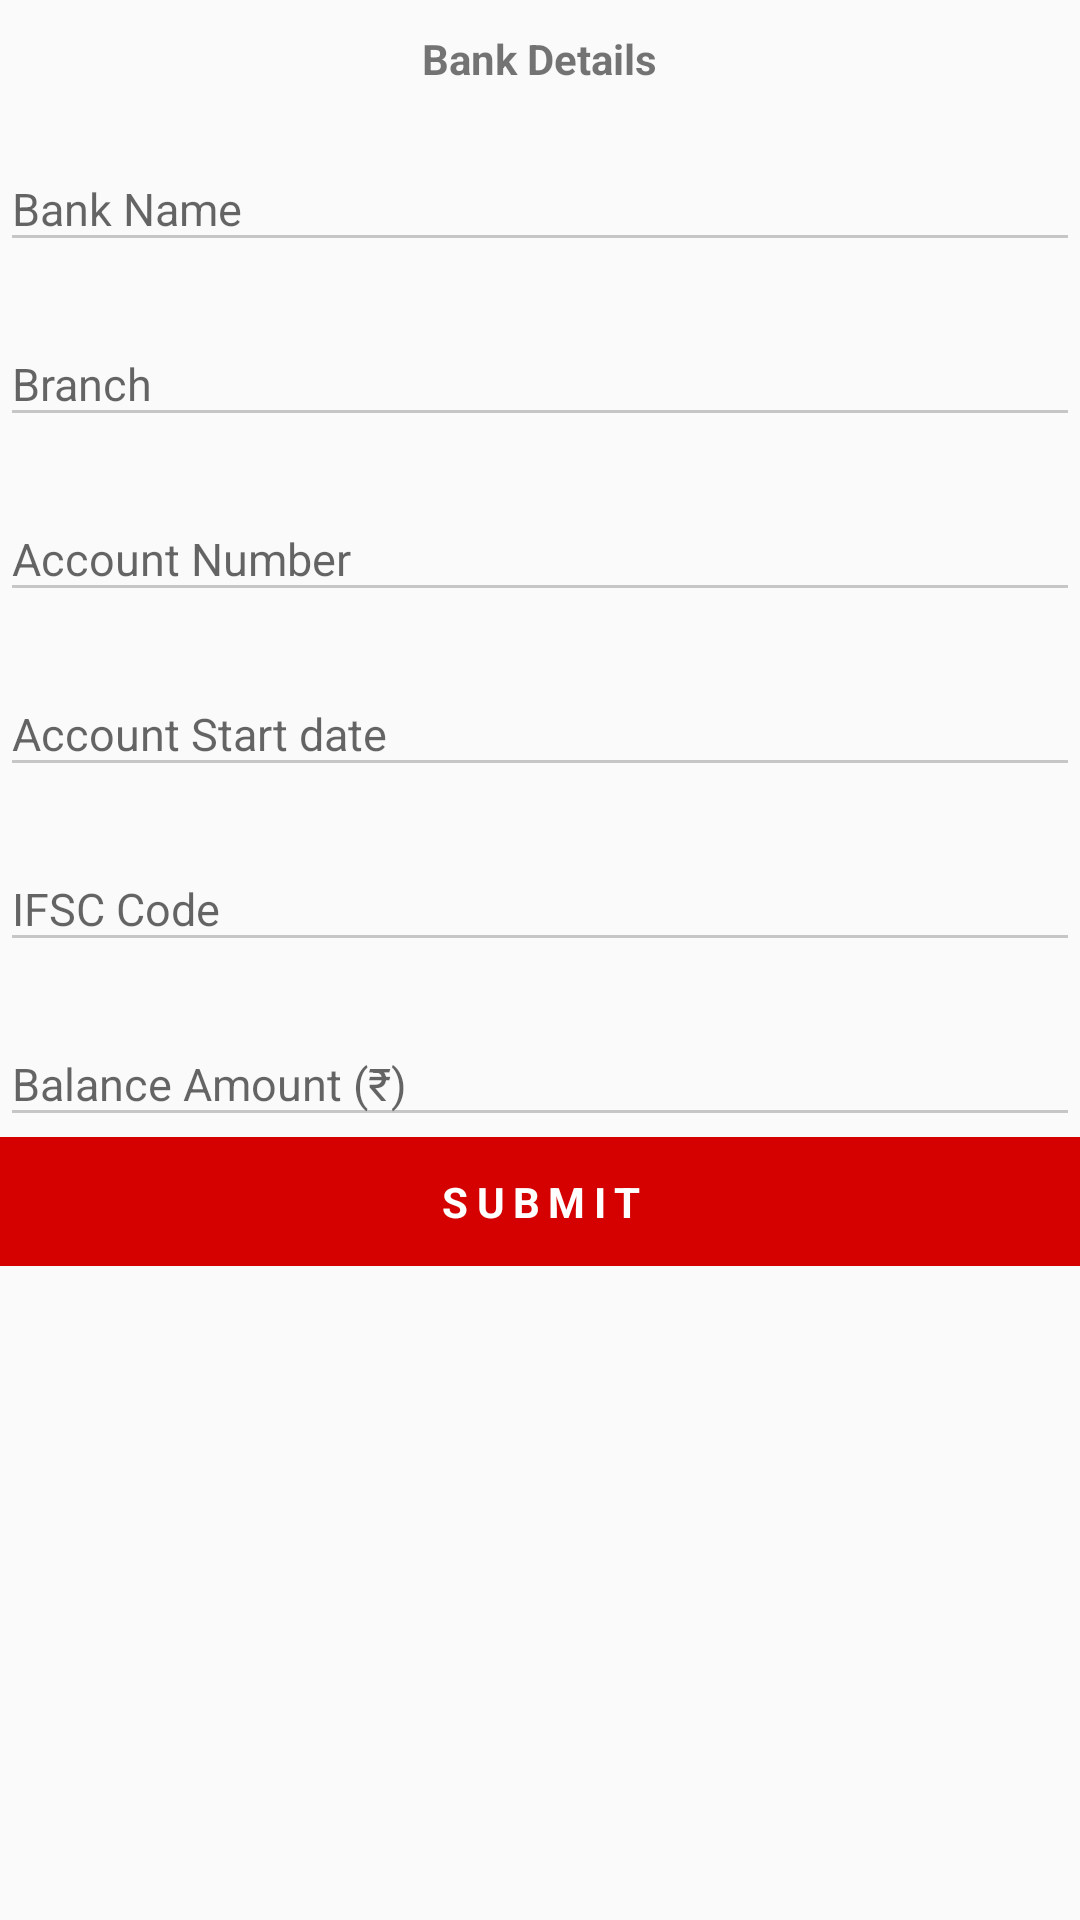

Here is an Android app screen rendered from its layout file. Give the layout XML and the strings, colors and styles it references.
<!-- AndroidManifest.xml: application theme AppTheme -->
<!-- res/layout/activity_bankdetails.xml -->
<?xml version="1.0" encoding="utf-8"?>
<RelativeLayout xmlns:android="http://schemas.android.com/apk/res/android"
    xmlns:app="http://schemas.android.com/apk/res-auto"
    xmlns:tools="http://schemas.android.com/tools"
    android:layout_width="match_parent"
    android:layout_height="match_parent"
    tools:context="cst.smart.tnsrlm.bank.BankDetailsRegister">

    <LinearLayout
        android:layout_width="match_parent"
        android:layout_height="match_parent"
        android:orientation="vertical">


        <TextView
            android:id="@+id/bank"
            android:layout_width="wrap_content"
            android:layout_height="wrap_content"
            android:layout_alignParentTop="true"
            android:layout_centerHorizontal="true"
            android:layout_gravity="center"
            android:layout_marginTop="10dp"
            android:text="Bank Details"
            android:textStyle="bold" />


        <android.support.design.widget.TextInputLayout
            android:layout_width="match_parent"
            android:layout_height="wrap_content"
            android:layout_marginTop="10dp">

            <EditText
                android:id="@+id/bankname"
                android:layout_width="match_parent"
                android:layout_height="wrap_content"
                android:layout_gravity="center"
                android:backgroundTint="@color/gray"
                android:hint="Bank Name"
                android:inputType="textPersonName"
                android:textColorHint="#ffc6c6c6"
                android:textSize="15dp" />
        </android.support.design.widget.TextInputLayout>


        <android.support.design.widget.TextInputLayout
            android:layout_width="match_parent"
            android:layout_height="wrap_content"
            android:layout_marginTop="10dp">

            <EditText
                android:id="@+id/bankbranch"
                android:layout_width="match_parent"
                android:layout_height="wrap_content"
                android:layout_gravity="center"
                android:backgroundTint="@color/gray"
                android:hint="Branch"
                android:inputType="text"
                android:textColorHint="#ffc6c6c6"
                android:textSize="15dp" />
        </android.support.design.widget.TextInputLayout>

        <android.support.design.widget.TextInputLayout
            android:layout_width="match_parent"
            android:layout_height="wrap_content"
            android:layout_marginTop="10dp">

            <EditText
                android:id="@+id/bankacno"
                android:layout_width="match_parent"
                android:layout_height="wrap_content"
                android:layout_gravity="center"
                android:backgroundTint="@color/gray"
                android:hint="Account Number"
                android:inputType="number"
                android:textColorHint="#ffc6c6c6"
                android:textSize="15dp" />
        </android.support.design.widget.TextInputLayout>

        <android.support.design.widget.TextInputLayout
            android:layout_width="match_parent"
            android:layout_height="wrap_content"
            android:layout_marginTop="10dp">

            <EditText
                android:id="@+id/bankstartdate"
                android:layout_width="match_parent"
                android:layout_height="wrap_content"
                android:layout_gravity="center"
                android:backgroundTint="@color/gray"
                android:hint="Account Start date"
                android:inputType="date"
                android:textColorHint="#ffc6c6c6"
                android:textSize="15dp" />
        </android.support.design.widget.TextInputLayout>


        <android.support.design.widget.TextInputLayout
            android:layout_width="match_parent"
            android:layout_height="wrap_content"
            android:layout_marginTop="10dp">

            <EditText
                android:id="@+id/bankifsc"
                android:layout_width="match_parent"
                android:layout_height="wrap_content"
                android:layout_gravity="center"
                android:backgroundTint="@color/gray"
                android:hint="IFSC Code"
                android:inputType="text"
                android:textColorHint="#ffc6c6c6"
                android:textSize="15dp" />
        </android.support.design.widget.TextInputLayout>


        <android.support.design.widget.TextInputLayout
            android:layout_width="match_parent"
            android:layout_height="wrap_content"
            android:layout_marginTop="10dp">

            <EditText
                android:id="@+id/bankbalanceamount"
                android:layout_width="match_parent"
                android:layout_height="wrap_content"
                android:layout_gravity="center"
                android:backgroundTint="@color/gray"
                android:hint="Balance Amount (₹)"
                android:inputType="numberDecimal"
                android:textColorHint="#ffc6c6c6"
                android:textSize="15dp" />


        </android.support.design.widget.TextInputLayout>

        <TextView
            android:id="@+id/banksubmit"
            android:layout_width="match_parent"
            android:layout_height="wrap_content"

            android:layout_gravity="center"
            android:background="@color/colorPrimary"
            android:gravity="center"
            android:letterSpacing="0.2"
            android:padding="12dp"
            android:text="SUBMIT"
            android:textColor="#fff"
            android:textStyle="bold" />


    </LinearLayout>


</RelativeLayout>
<!-- resources referenced by this layout -->
<resources>
  <color name="colorPrimary">#ffd50000</color>
  <color name="gray">#c6c6c6</color>
  <style name="AppTheme" parent="Theme.AppCompat.Light.DarkActionBar">
          
          <item name="colorPrimary">@color/colorPrimary</item>
          <item name="colorPrimaryDark">@color/colorPrimaryDark</item>
          <item name="colorAccent">@color/colorAccent</item>
      </style>
  <color name="colorPrimaryDark">#fff70303</color>
  <color name="colorAccent">#d50000</color>
</resources>
